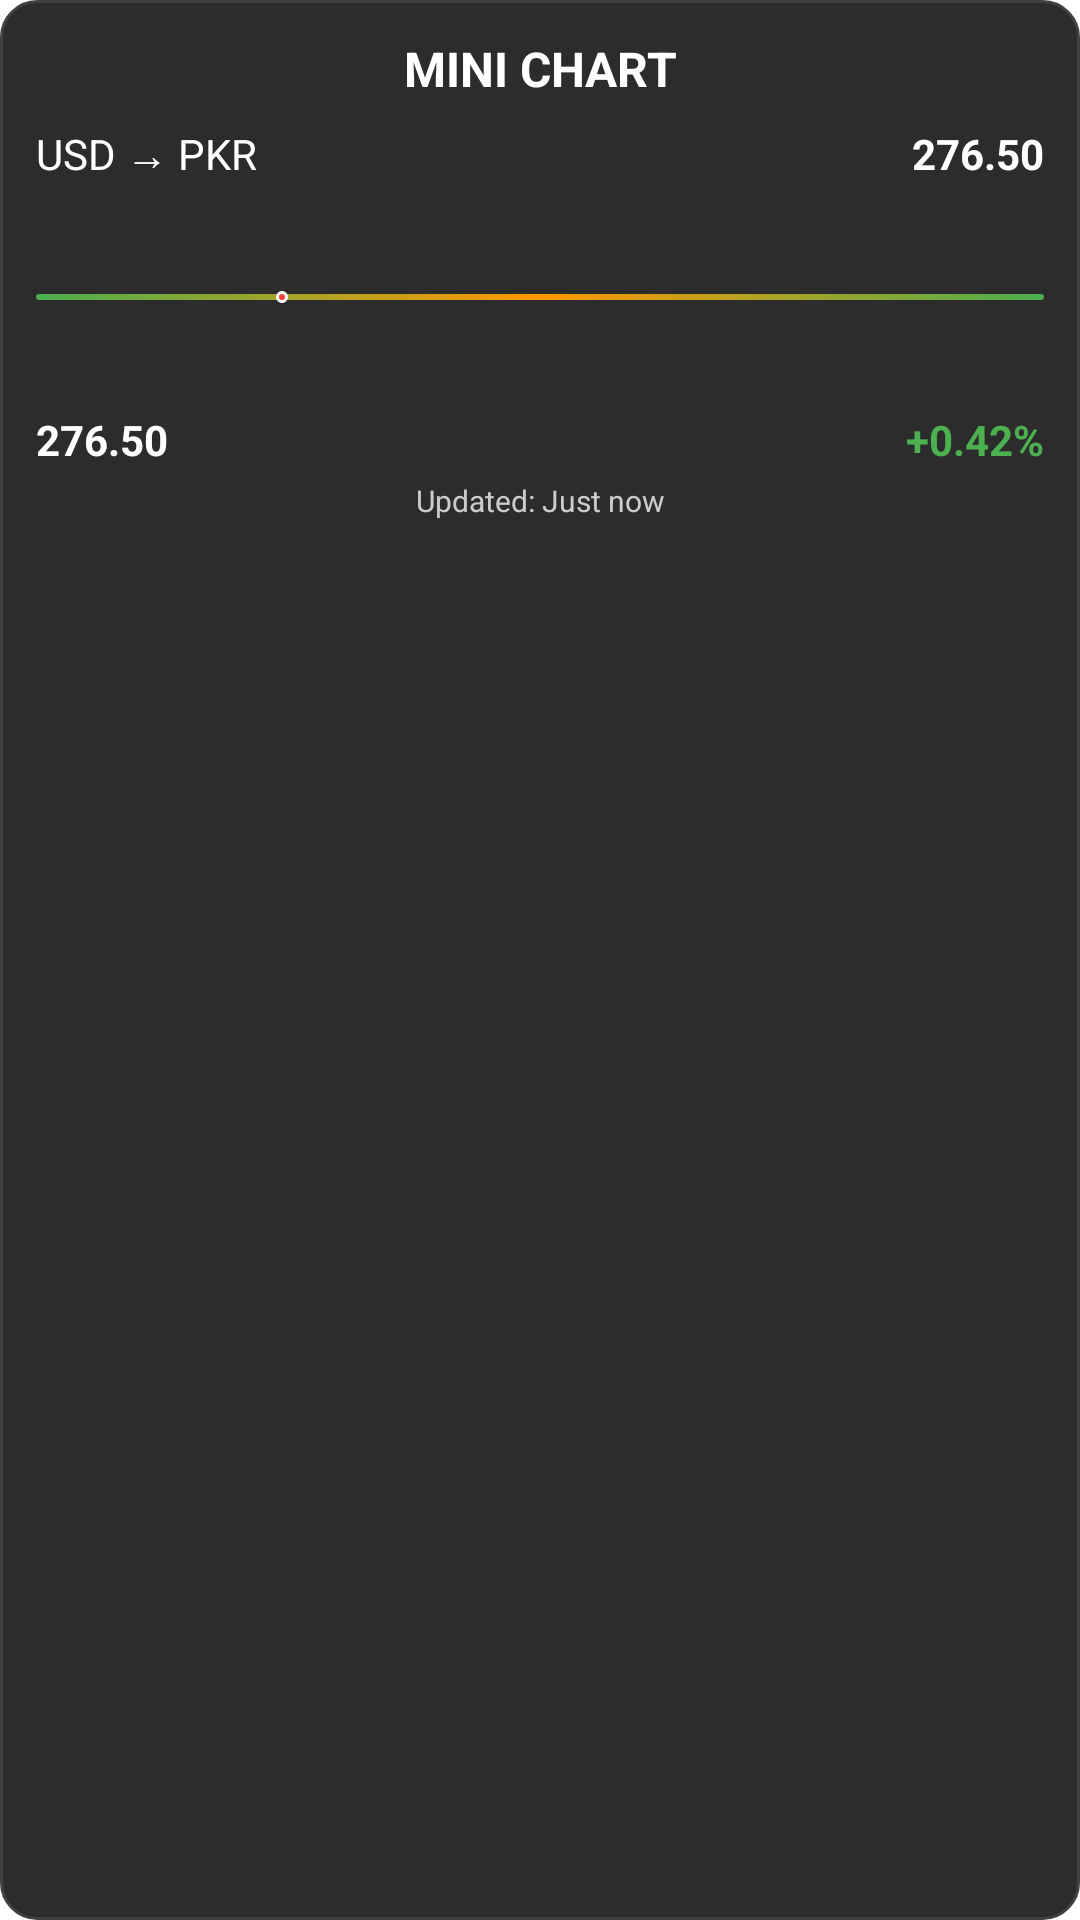

Produce the Android XML layout that renders to this screen, including the resource entries it uses.
<!-- AndroidManifest.xml: fallback theme Theme.MaterialComponents.DayNight.NoActionBar -->
<!-- res/layout/mini_chart_widget.xml -->
<?xml version="1.0" encoding="utf-8"?>
<LinearLayout xmlns:android="http://schemas.android.com/apk/res/android"
    android:layout_width="match_parent"
    android:layout_height="wrap_content"
    android:orientation="vertical"
    android:padding="12dp"
    android:background="@drawable/mini_chart_widget_background"
    android:minHeight="140dp">

    
    <TextView
        android:layout_width="match_parent"
        android:layout_height="wrap_content"
        android:text="MINI CHART"
        android:textSize="16sp"
        android:textStyle="bold"
        android:textColor="#FFFFFF"
        android:gravity="center"
        android:layout_marginBottom="8dp" />

    
    <LinearLayout
        android:layout_width="match_parent"
        android:layout_height="wrap_content"
        android:orientation="horizontal"
        android:gravity="center_vertical"
        android:layout_marginBottom="8dp">

        <TextView
            android:id="@+id/currency_pair"
            android:layout_width="0dp"
            android:layout_height="wrap_content"
            android:layout_weight="1"
            android:text="USD → PKR"
            android:textSize="14sp"
            android:textColor="#FFFFFF" />

        <TextView
            android:id="@+id/current_rate_top"
            android:layout_width="wrap_content"
            android:layout_height="wrap_content"
            android:text="276.50"
            android:textSize="14sp"
            android:textStyle="bold"
            android:textColor="#FFFFFF" />

    </LinearLayout>

    
    <FrameLayout
        android:layout_width="match_parent"
        android:layout_height="60dp"
        android:layout_marginBottom="8dp"
        android:background="@drawable/chart_background">

        
        <View
            android:id="@+id/chart_line"
            android:layout_width="match_parent"
            android:layout_height="2dp"
            android:layout_gravity="center"
            android:background="@drawable/chart_line_gradient" />

        
        <View
            android:id="@+id/chart_point_1"
            android:layout_width="4dp"
            android:layout_height="4dp"
            android:layout_gravity="center_vertical"
            android:layout_marginStart="8dp"
            android:background="@drawable/chart_point" />

        <View
            android:id="@+id/chart_point_2"
            android:layout_width="4dp"
            android:layout_height="4dp"
            android:layout_gravity="center_vertical"
            android:layout_marginStart="40dp"
            android:background="@drawable/chart_point" />

        <View
            android:id="@+id/chart_point_3"
            android:layout_width="4dp"
            android:layout_height="4dp"
            android:layout_gravity="center_vertical"
            android:layout_marginStart="80dp"
            android:background="@drawable/chart_point_red" />

        <View
            android:id="@+id/chart_point_4"
            android:layout_width="4dp"
            android:layout_height="4dp"
            android:layout_gravity="center_vertical"
            android:layout_marginStart="120dp"
            android:background="@drawable/chart_point" />

        <View
            android:id="@+id/chart_point_5"
            android:layout_width="4dp"
            android:layout_height="4dp"
            android:layout_gravity="center_vertical"
            android:layout_marginEnd="8dp"
            android:background="@drawable/chart_point" />

    </FrameLayout>

    
    <LinearLayout
        android:layout_width="match_parent"
        android:layout_height="wrap_content"
        android:orientation="horizontal"
        android:gravity="center_vertical">

        <TextView
            android:id="@+id/current_rate_bottom"
            android:layout_width="0dp"
            android:layout_height="wrap_content"
            android:layout_weight="1"
            android:text="276.50"
            android:textSize="14sp"
            android:textStyle="bold"
            android:textColor="#FFFFFF" />

        <TextView
            android:id="@+id/percentage_change"
            android:layout_width="wrap_content"
            android:layout_height="wrap_content"
            android:text="+0.42%"
            android:textSize="14sp"
            android:textStyle="bold"
            android:textColor="#4CAF50" />

    </LinearLayout>

    
    <TextView
        android:id="@+id/last_updated"
        android:layout_width="match_parent"
        android:layout_height="wrap_content"
        android:text="Updated: Just now"
        android:textSize="10sp"
        android:textColor="#CCCCCC"
        android:gravity="center"
        android:layout_marginTop="4dp" />

</LinearLayout>
<!-- resources referenced by this layout -->
<resources>
  <!-- drawable chart_line_gradient (drawable) -->
  <?xml version="1.0" encoding="utf-8"?>
  <shape xmlns:android="http://schemas.android.com/apk/res/android"
      android:shape="rectangle">
      <gradient
          android:startColor="#4CAF50"
          android:centerColor="#FF9800"
          android:endColor="#4CAF50"
          android:angle="0" />
      <corners android:radius="1dp" />
  </shape>
  <!-- drawable chart_point_red (drawable) -->
  <?xml version="1.0" encoding="utf-8"?>
  <shape xmlns:android="http://schemas.android.com/apk/res/android"
      android:shape="oval">
      <solid android:color="#F44336" />
      <stroke
          android:width="1dp"
          android:color="#FFFFFF" />
  </shape>
  <!-- drawable mini_chart_widget_background (drawable) -->
  <?xml version="1.0" encoding="utf-8"?>
  <shape xmlns:android="http://schemas.android.com/apk/res/android"
      android:shape="rectangle">
      <solid android:color="#2C2C2C" />
      <corners android:radius="12dp" />
      <stroke
          android:width="1dp"
          android:color="#404040" />
  </shape>
</resources>
